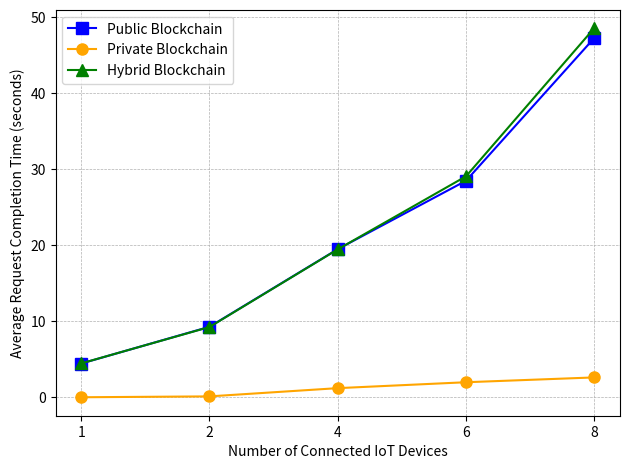

Write Python code to recreate this figure.
from matplotlib import pyplot as plt

dataX = ["1","2","4","6","8"]

#Hyb Blockchain
dataPub = [4.438865, 9.275252, 19.48161, 28.48011, 47.26013]
dataPriv = [0.005249, 0.120771, 1.204335, 1.981195, 2.614513]
dataHyb = [4.456061, 9.243036, 19.45907, 29.06414, 48.55915]


def plot_data(dataX, dataPub, dataPriv, dataHyb, name):
    plt.figure(dpi=500)
    plt.plot(dataX,dataPub,marker='s', ms=8, label="Public Blockchain", color="blue")
    plt.plot(dataX,dataPriv,marker='o', ms=8,label="Private Blockchain", color="orange")
    plt.plot(dataX,dataHyb,marker='^', ms=8,label="Hybrid Blockchain", color="green")
    plt.xlabel("Number of Connected IoT Devices")
    plt.ylabel("Average Request Completion Time (seconds)")
    plt.legend()
    plt.grid(linestyle = '--', linewidth = 0.5)
    plt.tight_layout()
    plt.savefig(name)

plot_data(dataX, dataPub, dataPriv, dataHyb, 'hyb_block_resp')
